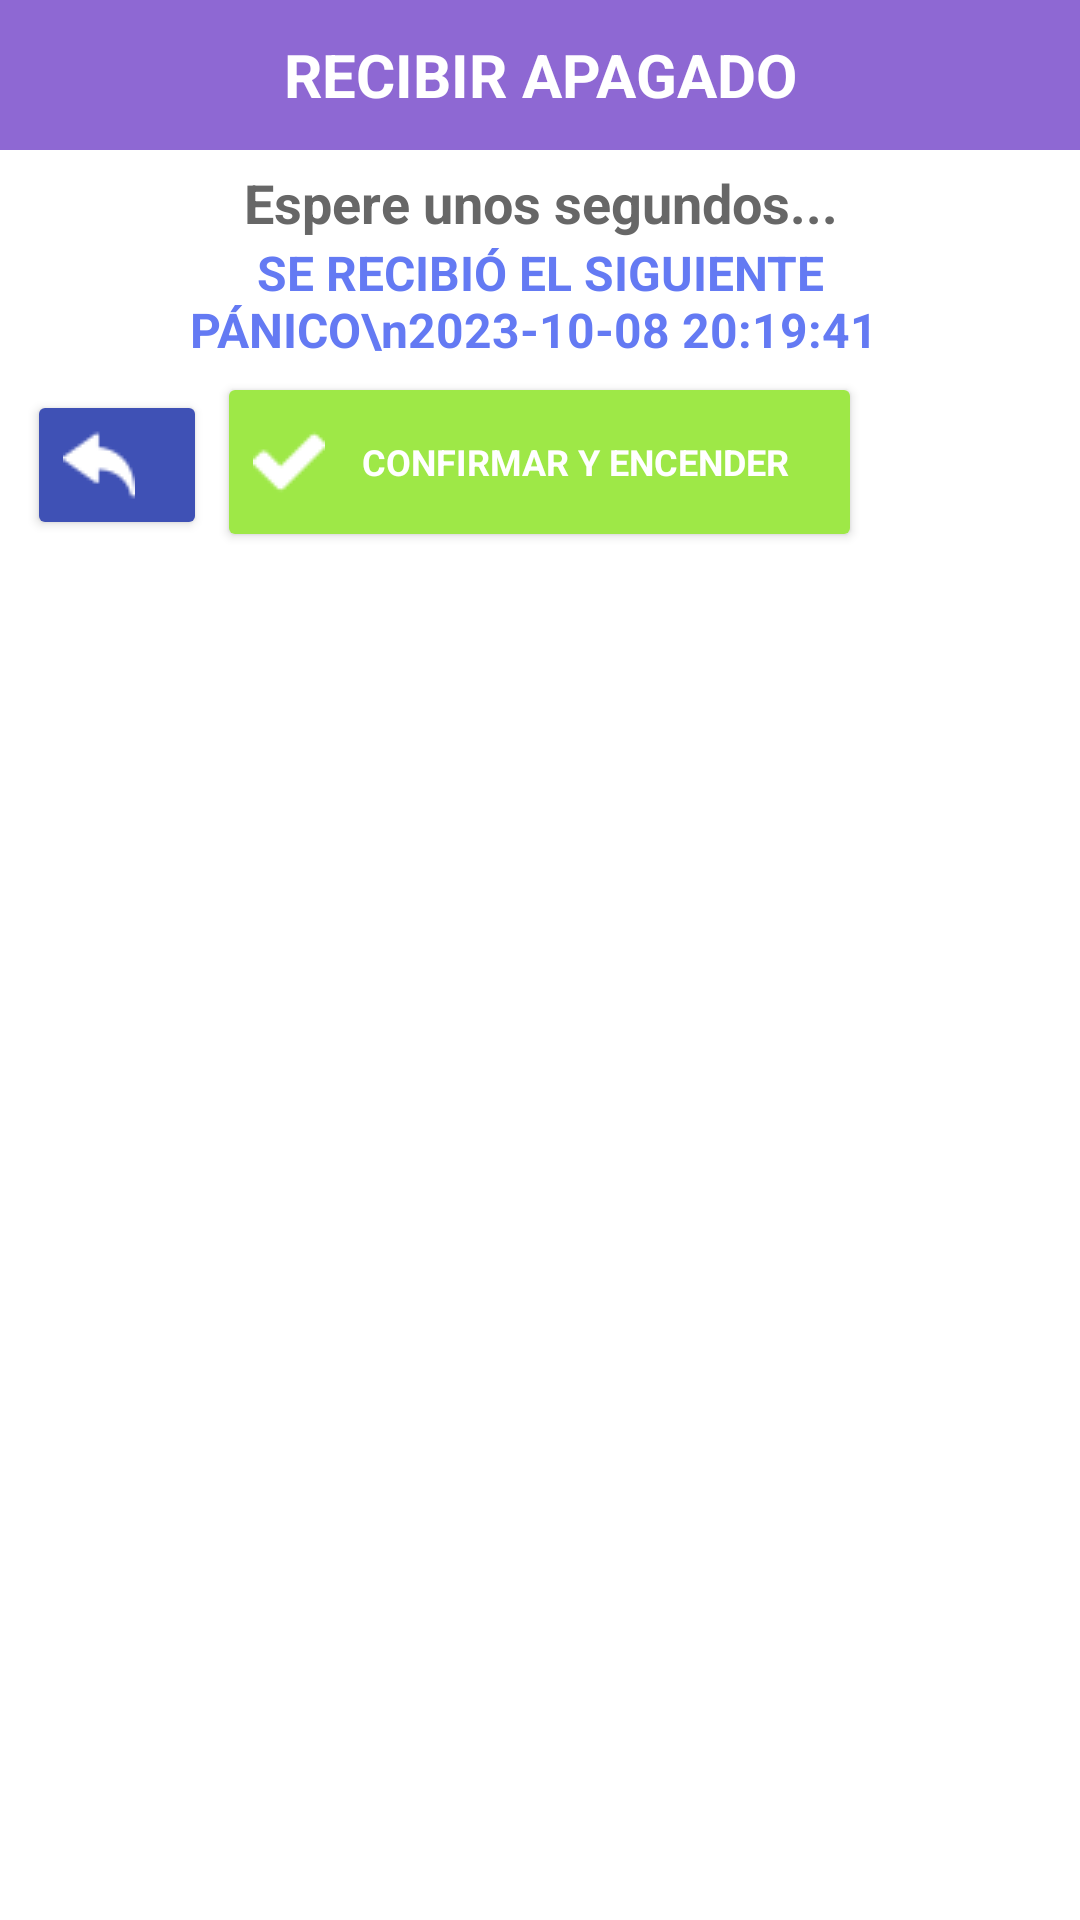

Reconstruct the res/layout file that produces this screen, plus the resources it refers to.
<!-- AndroidManifest.xml: application theme Theme.Tracktech -->
<!-- res/layout/dialog_recibir_apagado.xml -->
<?xml version="1.0" encoding="utf-8"?>
<RelativeLayout xmlns:android="http://schemas.android.com/apk/res/android"
    xmlns:tools="http://schemas.android.com/tools"
    android:layout_width="match_parent"
    android:layout_height="200dp"
    xmlns:app="http://schemas.android.com/apk/res-auto"
    android:background="@drawable/corner_dialog_preguntas">


    <RelativeLayout
        android:layout_width="match_parent"
        android:layout_height="200dp">

        <TextView
            android:id="@+id/cabecera_dialog_pago"
            android:layout_width="match_parent"
            android:layout_height="50dp"
            android:layout_alignParentStart="true"
            android:layout_alignParentLeft="true"
            android:background="#8E68D3"
            android:gravity="center"
            android:text="RECIBIR APAGADO"
            android:textColor="#FFFFFF"
            android:textSize="20sp"
            android:textStyle="bold" />

        <TextView
            android:id="@+id/v1_wait_apagado"
            android:layout_width="match_parent"
            android:layout_height="35dp"
            android:layout_alignParentStart="true"
            android:layout_alignParentLeft="true"
            android:layout_marginLeft="8dp"
            android:layout_marginTop="50dp"
            android:layout_marginRight="8dp"
            android:gravity="center"
            android:text="Espere unos segundos..."
            android:textColor="@color/colorB"
            android:textSize="18dp"
            android:textStyle="bold" />

        <TextView
            android:id="@+id/data_apagado_receiver"
            android:layout_width="match_parent"
            android:layout_height="39dp"
            android:layout_alignParentStart="true"
            android:layout_alignParentLeft="true"
            android:layout_marginLeft="8dp"
            android:layout_marginTop="80dp"
            android:layout_marginRight="8dp"
            android:gravity="center"
            android:text="SE RECIBIÓ EL SIGUIENTE PÁNICO\n2023-10-08 20:19:41 "
            android:textColor="#647AF3"
            android:textSize="16dp"
            android:textStyle="bold" />




        <Button
            android:id="@+id/confirm_apagado"
            style="?android:textAppearanceSmall"
            android:layout_width="215dp"
            android:layout_height="60dp"
            android:layout_centerHorizontal="true"
            android:layout_marginLeft="29dp"
            android:layout_marginTop="124dp"
            android:drawableLeft="@drawable/check"
            android:text="confirmar Y ENCENDER"
            android:textColor="#fff"
            android:textSize="12dp"
            android:textStyle="bold"
            app:backgroundTint="#9EE847" />

        <Button
            android:id="@+id/back_apagado"
            style="?android:textAppearanceSmall"
            android:layout_width="60dp"
            android:layout_height="50dp"
            android:layout_centerHorizontal="false"
            android:layout_marginLeft="9dp"
            android:layout_marginTop="130dp"
            android:drawableLeft="@drawable/back"
            android:text=""
            android:textColor="#fff"
            android:textSize="10dp"
            android:textStyle="bold"
            app:backgroundTint="#3F51B5" />

    </RelativeLayout>



</RelativeLayout>
<!-- resources referenced by this layout -->
<resources>
  <color name="colorB">#676767</color>
  <!-- drawable back: png bitmap (drawable, 692 bytes) -->
  <!-- drawable check: png bitmap (drawable-v24, 559 bytes) -->
  <!-- drawable corner_dialog_preguntas (drawable) -->
  <?xml version="1.0" encoding="utf-8"?>
  <shape xmlns:android="http://schemas.android.com/apk/res/android"
      android:shape="rectangle">
      <corners  android:bottomLeftRadius="38dp"
                android:topLeftRadius="34dp"
          android:bottomRightRadius="34dp"
          android:topRightRadius="34dp"/>
  
  
      <solid android:color="#FFFFFF"/>
  
  </shape>
  <style name="Theme.Tracktech" parent="Theme.MaterialComponents.DayNight.DarkActionBar">
          
          <item name="colorPrimary">@color/purple_500</item>
          <item name="colorPrimaryVariant">@color/purple_700</item>
          <item name="colorOnPrimary">@color/white</item>
          
          <item name="colorSecondary">@color/teal_200</item>
          <item name="colorSecondaryVariant">@color/teal_700</item>
          <item name="colorOnSecondary">@color/black</item>
          
          <item name="android:statusBarColor" tools:targetApi="l">?attr/colorPrimaryVariant</item>
          
      </style>
  <color name="purple_500">#1298CA</color>
  <color name="purple_700">#3E3E3E</color>
  <color name="white">#FFFFFFFF</color>
  <color name="teal_200">#FF03DAC5</color>
  <color name="teal_700">#FF018786</color>
  <color name="black">#FF000000</color>
</resources>
